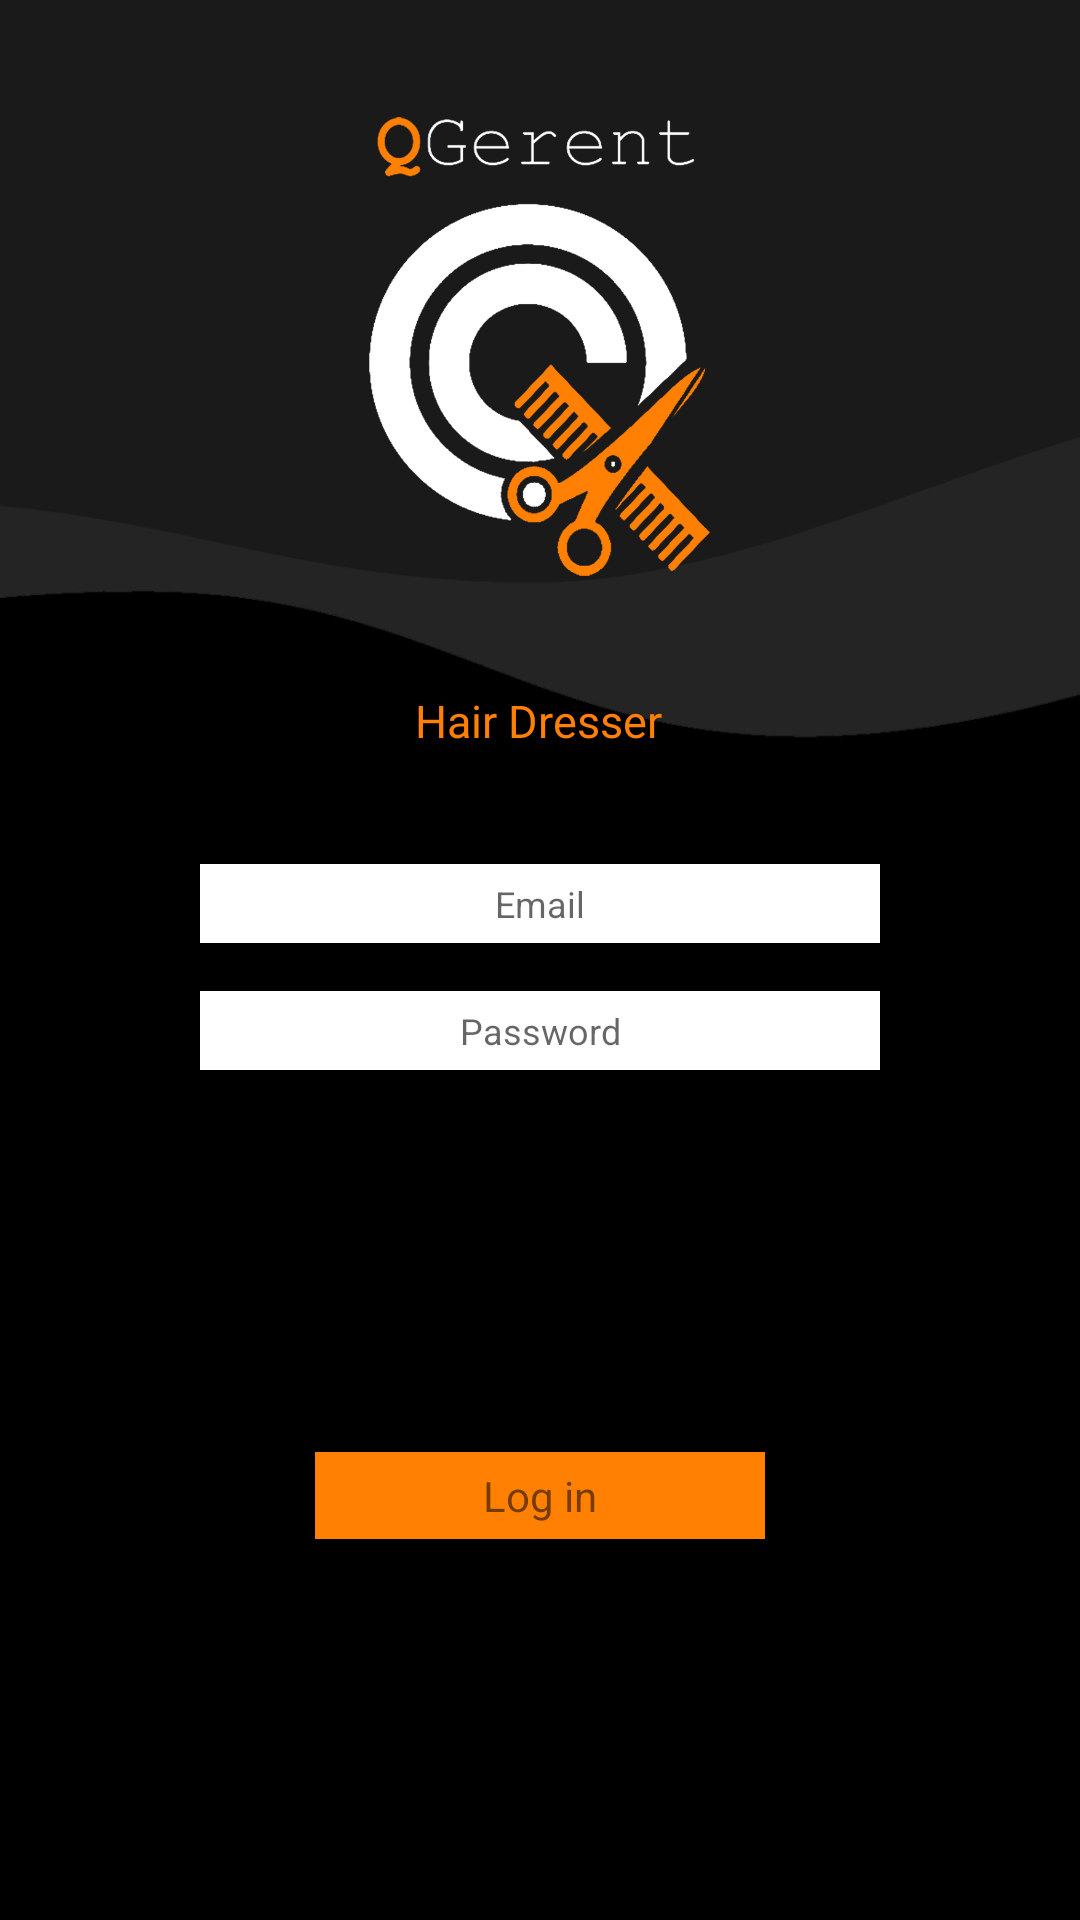

Reconstruct the res/layout file that produces this screen, plus the resources it refers to.
<!-- AndroidManifest.xml: application theme Theme.QGerent -->
<!-- res/layout/activity_admin_login.xml -->
<?xml version="1.0" encoding="utf-8"?>
<androidx.constraintlayout.widget.ConstraintLayout xmlns:android="http://schemas.android.com/apk/res/android"
    xmlns:app="http://schemas.android.com/apk/res-auto"
    xmlns:tools="http://schemas.android.com/tools"
    android:layout_width="match_parent"
    android:layout_height="match_parent"
    android:background="@drawable/wavebg"
    tools:context=".adminLogin">


    <TextView
        android:id="@+id/textView"
        android:layout_width="wrap_content"
        android:layout_height="wrap_content"
        android:text="Hair Dresser"
        android:textAlignment="center"
        android:textColor="#FF8003"
        android:textSize="15dp"
        app:layout_constraintBottom_toTopOf="@+id/hdresserEmailEdt"
        app:layout_constraintEnd_toEndOf="parent"
        app:layout_constraintHorizontal_bias="0.498"
        app:layout_constraintStart_toStartOf="parent"
        app:layout_constraintTop_toBottomOf="@+id/imageView" />

    <ImageView
        android:id="@+id/imageView"
        android:layout_width="match_parent"
        android:layout_height="153dp"
        app:layout_constraintBottom_toBottomOf="parent"
        app:layout_constraintTop_toTopOf="parent"
        app:layout_constraintVertical_bias="0.07999998"
        app:srcCompat="@drawable/qgerent_logo"
        tools:layout_editor_absoluteX="71dp" />

    <EditText
        android:id="@+id/hdresserEmailEdt"
        android:layout_width="match_parent"
        android:layout_height="wrap_content"
        android:layout_marginLeft="200px"

        android:layout_marginTop="96dp"
        android:layout_marginRight="200px"
        android:background="@color/white"
        android:ems="10"
        android:hint="Email"
        android:inputType="textWebEmailAddress"
        android:padding="15px"
        android:textAlignment="center"
        android:textColor="#000000"
        android:textSize="12sp"
        app:layout_constraintEnd_toEndOf="parent"
        app:layout_constraintStart_toStartOf="parent"
        app:layout_constraintTop_toBottomOf="@+id/imageView" />

    <EditText
        android:id="@+id/hdresserPassEdt"
        android:layout_width="match_parent"
        android:layout_height="wrap_content"
        android:layout_marginLeft="200px"

        android:layout_marginTop="16dp"
        android:layout_marginRight="200px"
        android:background="@color/white"
        android:ems="10"
        android:hint="Password"
        android:inputType="textPassword"
        android:padding="15px"
        android:textAlignment="center"
        android:textColor="#000000"
        android:textSize="12sp"
        app:layout_constraintEnd_toEndOf="parent"
        app:layout_constraintStart_toStartOf="parent"
        app:layout_constraintTop_toBottomOf="@+id/hdresserEmailEdt" />

    <TextView
        android:id="@+id/hdresserLoginBtn"
        android:layout_width="150dp"
        android:textAlignment="center"
        android:layout_height="wrap_content"
        android:background="#ff8003"
        android:text="Log in"
        android:clickable="true"
        android:paddingTop="5dp"
        android:paddingBottom="5dp"




        app:layout_constraintBottom_toBottomOf="parent"
        app:layout_constraintEnd_toEndOf="parent"
        app:layout_constraintStart_toStartOf="parent"
        app:layout_constraintTop_toBottomOf="@+id/hdresserPassEdt" />
</androidx.constraintlayout.widget.ConstraintLayout>
<!-- resources referenced by this layout -->
<resources>
  <!-- drawable qgerent_logo: png bitmap (drawable, 75897 bytes) -->
  <!-- drawable wavebg: png bitmap (drawable, 12724 bytes) -->
  <style name="Theme.QGerent" parent="Theme.MaterialComponents.DayNight.DarkActionBar">
          
          <item name="colorPrimary">@color/purple_500</item>
          <item name="colorPrimaryVariant">@color/purple_700</item>
          <item name="colorOnPrimary">@color/white</item>
          
          <item name="colorSecondary">@color/teal_200</item>
          <item name="colorSecondaryVariant">@color/teal_700</item>
          <item name="colorOnSecondary">@color/black</item>
          
          <item name="android:statusBarColor" tools:targetApi="l">?attr/colorPrimaryVariant</item>
          
      </style>
  <!-- not gathered from this repository: default colours our renderer supplied (Android Studio template values) -->
  <color name="purple_500">#FF6200EE</color>
  <color name="purple_700">#FF3700B3</color>
  <color name="teal_200">#FF03DAC5</color>
  <color name="teal_700">#FF018786</color>
  <color name="black">#FF000000</color>
  <color name="white">#FFFFFFFF</color>
</resources>
